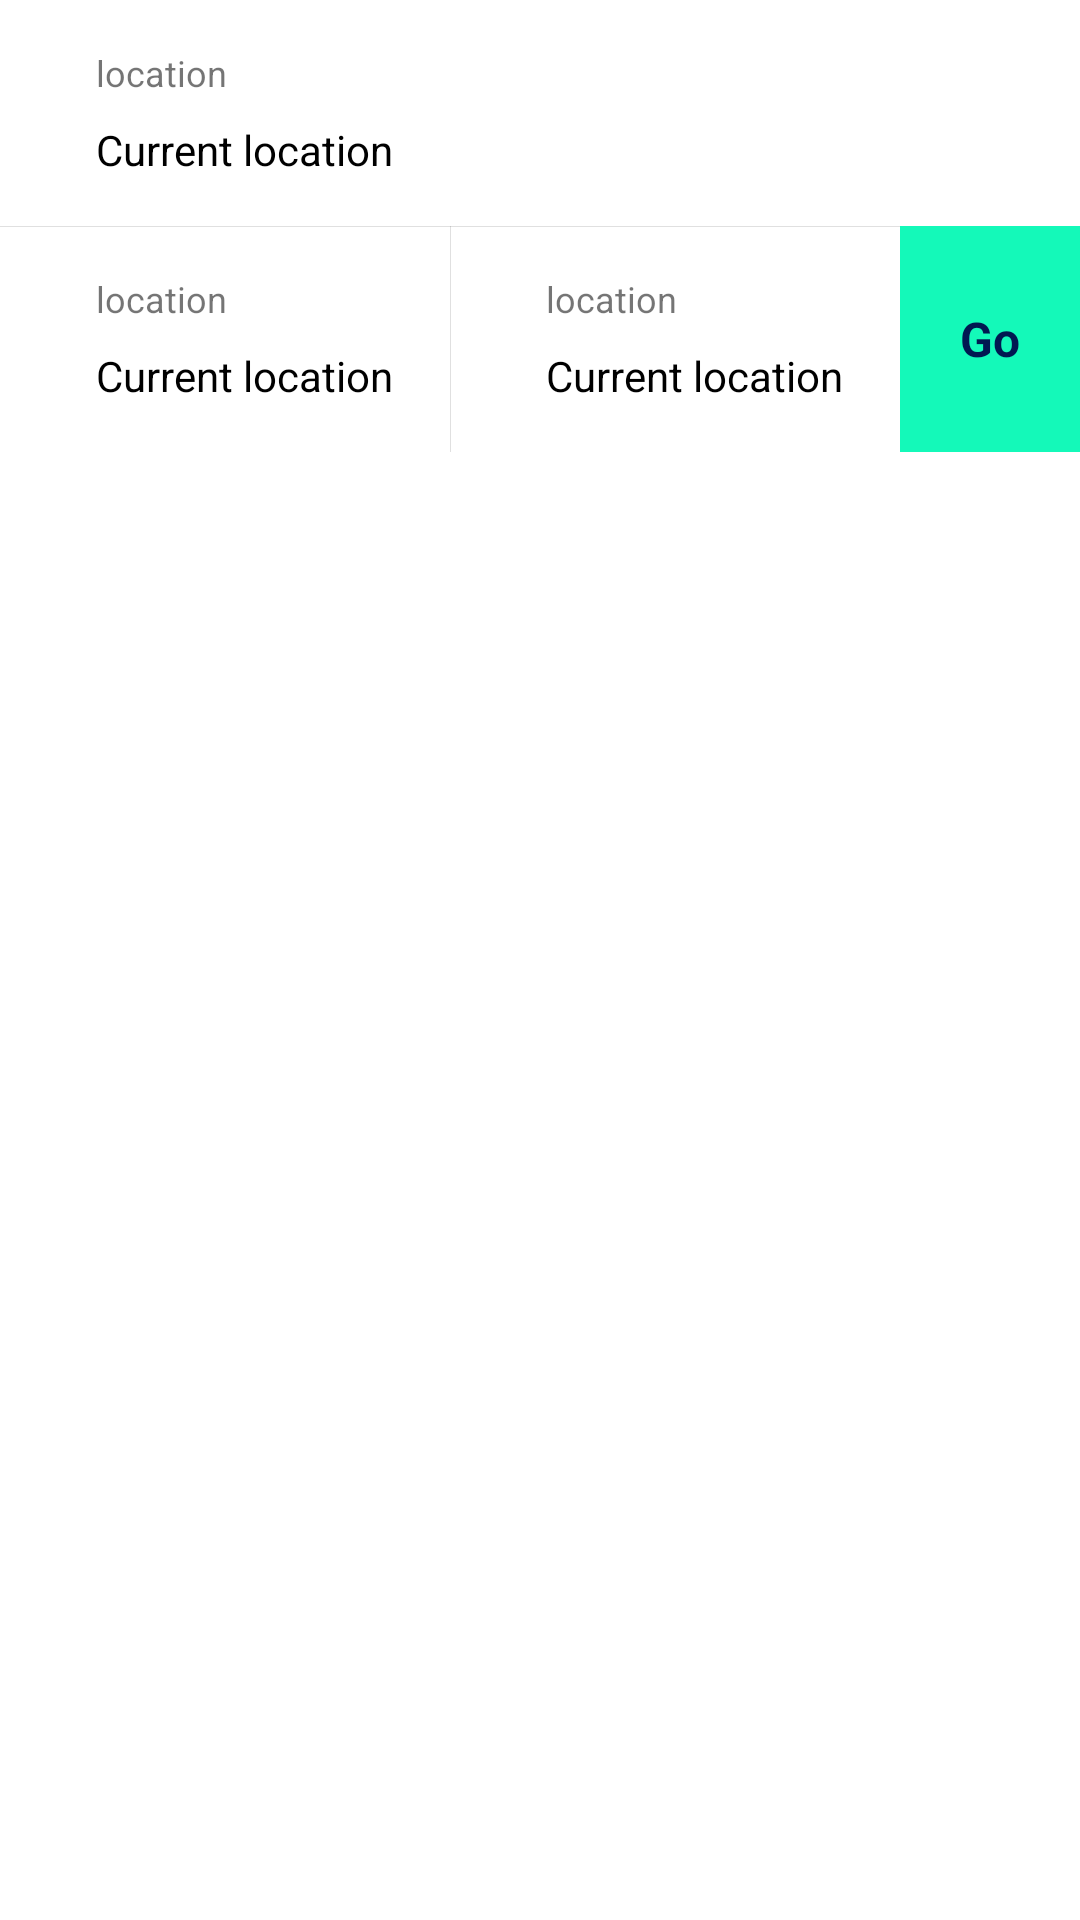

This screen was rendered from an Android layout file. Write that file and the resources it references.
<!-- AndroidManifest.xml: application theme Theme.GetGo -->
<!-- res/layout/view_input_group.xml -->
<?xml version="1.0" encoding="utf-8"?>
<androidx.constraintlayout.widget.ConstraintLayout xmlns:android="http://schemas.android.com/apk/res/android"
    xmlns:app="http://schemas.android.com/apk/res-auto"
    xmlns:tools="http://schemas.android.com/tools"
    android:id="@+id/container_group"
    android:layout_width="match_parent"
    android:layout_height="match_parent">

    <include
        android:id="@+id/location"
        layout="@layout/view_input"
        android:layout_width="match_parent"
        android:layout_height="wrap_content"
        app:layout_constraintEnd_toEndOf="parent"
        app:layout_constraintStart_toStartOf="parent" />

    <include
        android:id="@+id/date"
        layout="@layout/view_input"
        android:layout_width="0dp"
        android:layout_height="wrap_content"
        app:layout_constraintEnd_toStartOf="@+id/duration"
        app:layout_constraintHorizontal_bias="0.5"
        app:layout_constraintStart_toStartOf="parent"
        app:layout_constraintTop_toBottomOf="@+id/location" />

    <include
        android:id="@+id/duration"
        layout="@layout/view_input"
        android:layout_width="0dp"
        android:layout_height="wrap_content"
        app:layout_constraintEnd_toStartOf="@+id/btn_go"
        app:layout_constraintHorizontal_bias="0.5"
        app:layout_constraintStart_toEndOf="@+id/date"
        app:layout_constraintTop_toBottomOf="@+id/location" />

    <TextView
        android:id="@+id/btn_go"
        android:layout_width="wrap_content"
        android:layout_height="0dp"
        android:background="@color/colorSecondary"
        android:clickable="true"
        android:focusable="true"
        android:gravity="center"
        android:paddingHorizontal="20dp"
        android:text="@string/go"
        android:textColor="@color/colorPrimary"
        android:textSize="16sp"
        android:textStyle="bold"
        app:layout_constraintBottom_toBottomOf="@+id/duration"
        app:layout_constraintEnd_toEndOf="parent"
        app:layout_constraintTop_toBottomOf="@+id/location"
        app:layout_constraintVertical_bias="0.0" />

    <View
        android:id="@+id/divider"
        android:layout_width="0dp"
        android:layout_height="0.1dp"
        android:background="?android:attr/listDivider"
        app:layout_constraintEnd_toStartOf="@+id/btn_go"
        app:layout_constraintStart_toStartOf="parent"
        app:layout_constraintTop_toBottomOf="@+id/location" />

    <View
        android:id="@+id/divider2"
        android:layout_width="0.1dp"
        android:layout_height="0dp"
        android:background="?android:attr/listDivider"
        app:layout_constraintBottom_toBottomOf="@+id/date"
        app:layout_constraintStart_toEndOf="@+id/date"
        app:layout_constraintTop_toTopOf="@+id/date" />

</androidx.constraintlayout.widget.ConstraintLayout>
<!-- res/layout/view_input.xml (included above) -->
<?xml version="1.0" encoding="utf-8"?>
<androidx.constraintlayout.widget.ConstraintLayout
    xmlns:android="http://schemas.android.com/apk/res/android"
    xmlns:app="http://schemas.android.com/apk/res-auto"
    xmlns:tools="http://schemas.android.com/tools"
    android:id="@+id/container"
    android:clickable="true"
    android:focusable="true"
    android:layout_width="match_parent"
    android:layout_height="wrap_content"
    android:padding="16dp">

    <ImageView
        android:id="@+id/iv_logo"
        android:layout_width="wrap_content"
        android:layout_height="wrap_content"
        app:layout_constraintBottom_toBottomOf="parent"
        app:layout_constraintStart_toStartOf="parent"
        app:layout_constraintTop_toTopOf="parent"
        android:scaleType="centerInside"
        app:srcCompat="@drawable/ic_icoaddress"
        tools:ignore="ContentDescription" />

    <TextView
        android:id="@+id/tv_placeholder"
        android:layout_width="wrap_content"
        android:layout_height="wrap_content"
        android:layout_marginStart="16dp"
        android:text="location"
        android:textSize="12sp"
        app:layout_constraintStart_toEndOf="@+id/iv_logo"
        app:layout_constraintTop_toTopOf="parent"
        tools:ignore="HardcodedText" />

    <TextView
        android:id="@+id/tv_input"
        android:layout_width="wrap_content"
        android:layout_height="wrap_content"
        android:layout_marginStart="16dp"
        android:layout_marginTop="8dp"
        android:text="Current location"
        android:textColor="@color/black"
        android:textSize="14sp"
        app:layout_constraintBottom_toBottomOf="parent"
        app:layout_constraintStart_toEndOf="@+id/iv_logo"
        app:layout_constraintTop_toBottomOf="@+id/tv_placeholder"
        tools:ignore="HardcodedText" />

</androidx.constraintlayout.widget.ConstraintLayout>
<!-- resources referenced by this layout -->
<resources>
  <color name="black">#FF000000</color>
  <color name="colorPrimary">#FF011851</color>
  <color name="colorSecondary">#FF14F9B9</color>
  <string name="go">Go</string>
  <style name="Theme.GetGo" parent="Theme.MaterialComponents.DayNight.NoActionBar">
          
          <item name="colorPrimary">@color/colorPrimary</item>
          <item name="colorPrimaryVariant">@color/colorPrimaryVariant</item>
          <item name="colorOnPrimary">@color/white</item>
          
          <item name="colorSecondary">@color/colorSecondary</item>
          <item name="colorSecondaryVariant">@color/colorSecondaryVariant</item>
          <item name="colorOnSecondary">@color/black</item>
          
          <item name="android:statusBarColor" tools:targetApi="l">@color/colorPrimary</item>
          
      </style>
  <color name="colorPrimaryVariant">#FF011810</color>
  <color name="white">#FFFFFFFF</color>
  <color name="colorSecondaryVariant">#0EB385</color>
</resources>
